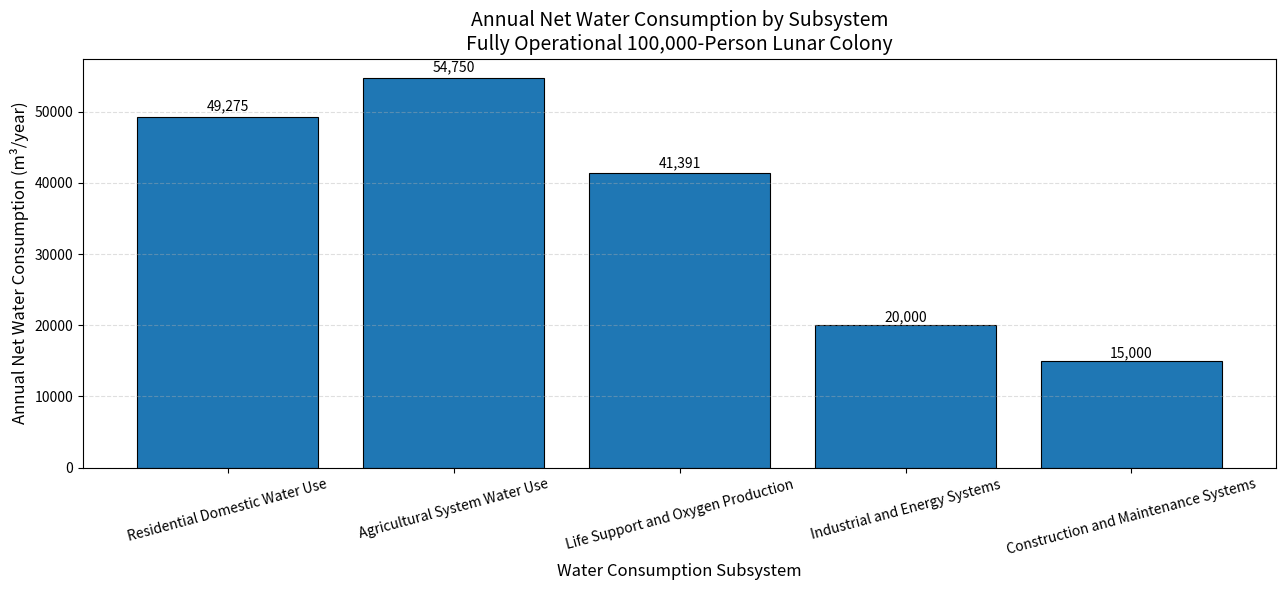

The script that saved this image:
import matplotlib.pyplot as plt
import numpy as np

# ---------------------- 1. Core Parameters (Strictly follow user's assumptions) ----------------------
# Basic parameters
N = 100000  # Population of the lunar colony (persons)
DAYS_IN_YEAR = 365  # Number of days in a year
L_TO_M3 = 0.001  # Unit conversion: 1 liter = 0.001 cubic meters

# Domestic water consumption parameters
q_d = 45  # Daily domestic water consumption per person (L/person·day)
eta_d = 0.97  # Domestic water recovery rate (97%)

# Agricultural water consumption parameters
q_a = 1.5  # Daily net agricultural water consumption per person (L/person·day)

# Life support & oxygen production parameters
m_o = 0.84  # Daily oxygen demand per person (kg O₂/person·day)
O2_TO_WATER_RATIO = 9  # Theoretical water consumption to produce 1kg O₂ (kg water/kg O₂)
O2_WATER_LOSS_FACTOR = 0.15  # Equivalent net water loss coefficient for oxygen production

# Industrial & energy, construction & maintenance parameters (user's estimation)
Q_i = 2.0e7  # Annual net industrial water consumption (L/year)
Q_c = 1.5e7  # Annual net construction & maintenance water consumption (L/year)

# Ignore lunar local water: set extraction volume to 0
Q_LOCAL_YEAR = 0  

# ---------------------- 2. Core Calculation Function ----------------------
def calculate_steady_water_demand():
    """
    Calculate the annual water demand of the lunar colony in steady operation
    based on the five subsystems defined by the user.
    """
    # (1) Net domestic water consumption
    Q_d_total = N * q_d * DAYS_IN_YEAR  # Total annual domestic water circulation (L/year)
    Q_d = Q_d_total * (1 - eta_d)       # Net domestic water consumption (L/year)
    
    # (2) Net agricultural water consumption
    Q_a = N * q_a * DAYS_IN_YEAR        # Net agricultural water consumption (L/year)
    
    # (3) Net water consumption for life support & oxygen production
    M_o = N * m_o * DAYS_IN_YEAR        # Total annual oxygen demand (kg O₂/year)
    Q_l = M_o * O2_TO_WATER_RATIO * O2_WATER_LOSS_FACTOR  # Net life support water consumption (L/year)
    
    # (4) Summarize all subsystems' data (unit: L/year → m³/year for better understanding)
    Q_total_L = Q_d + Q_a + Q_l + Q_i + Q_c
    Q_total_m3 = Q_total_L * L_TO_M3    # Total annual net water consumption (m³/year)
    
    # (5) Water demand without recycling (for comparison)
    Q_gross_no_recycle_L = (Q_d_total) + (Q_a * 25) + (M_o * O2_TO_WATER_RATIO) + (Q_i * 10) + (Q_c * 10)
    Q_gross_no_recycle_m3 = Q_gross_no_recycle_L * L_TO_M3
    
    # (6) Data packaging for return
    return {
        # Net water consumption of each subsystem (m³/year)
        "Q_d_m3": Q_d * L_TO_M3,
        "Q_a_m3": Q_a * L_TO_M3,
        "Q_l_m3": Q_l * L_TO_M3,
        "Q_i_m3": Q_i * L_TO_M3,
        "Q_c_m3": Q_c * L_TO_M3,
        # Core output results
        "total_annual_consumption_m3": Q_total_m3,  # Total annual water consumption (m³/year)
        "transport_water_after_recycle_m3": Q_total_m3,  # Transport water after recycling (m³/year)
        "total_consumption_without_recycle_m3": Q_gross_no_recycle_m3
    }

# ---------------------- 3. Plot Annual Water Consumption Bar Chart ----------------------
def plot_annual_water_bar(water_data):
    """
    Plot a bar chart of annual net water consumption for each subsystem
    in a fully operational lunar colony.
    """

    import matplotlib.pyplot as plt

    # Configure font and rendering
    plt.rcParams["font.family"] = "sans-serif"
    plt.rcParams["axes.unicode_minus"] = False

    # Subsystem labels (English)
    subsystems = [
        "Residential Domestic Water Use",
        "Agricultural System Water Use",
        "Life Support and Oxygen Production",
        "Industrial and Energy Systems",
        "Construction and Maintenance Systems"
    ]

    # Annual net water consumption data (m³/year)
    water_volumes = [
        water_data["Q_d_m3"],
        water_data["Q_a_m3"],
        water_data["Q_l_m3"],
        water_data["Q_i_m3"],
        water_data["Q_c_m3"]
    ]

    # Create figure
    plt.figure(figsize=(13, 6))

    bars = plt.bar(
        subsystems,
        water_volumes,
        edgecolor="black",
        linewidth=0.8
    )

    # Add numeric labels above each bar
    for bar in bars:
        height = bar.get_height()
        plt.text(
            bar.get_x() + bar.get_width() / 2,
            height * 1.01,
            f"{height:,.0f}",
            ha="center",
            va="bottom",
            fontsize=10
        )

    # Axis labels and title
    plt.xlabel("Water Consumption Subsystem", fontsize=12)
    plt.ylabel("Annual Net Water Consumption (m³/year)", fontsize=12)
    plt.title(
        "Annual Net Water Consumption by Subsystem\n"
        "Fully Operational 100,000-Person Lunar Colony",
        fontsize=14
    )

    # Grid and layout adjustments
    plt.grid(axis="y", linestyle="--", alpha=0.4)
    plt.xticks(rotation=15, fontsize=10)
    plt.yticks(fontsize=10)

    plt.tight_layout()
    plt.show()

# ---------------------- 4. Execute Calculation & Output Core Results ----------------------
if __name__ == "__main__":
    # Calculate steady-state water demand
    water_result = calculate_steady_water_demand()
    
    # Output core conclusions (total annual consumption & transport water after recycling)
    print("="*100)
    print("CORE CONCLUSIONS OF WATER DEMAND FOR LUNAR COLONY IN STEADY OPERATION")
    print("="*100)
    print(f"1. Total annual water consumption of the lunar colony: {water_result['total_annual_consumption_m3']:,.2f} cubic meters")
    print(f"2. Water volume to be transported from Earth after recycling: {water_result['transport_water_after_recycle_m3']:,.2f} cubic meters")
    print("="*100)
    
    # Plot annual water consumption bar chart
    plot_annual_water_bar(water_result)